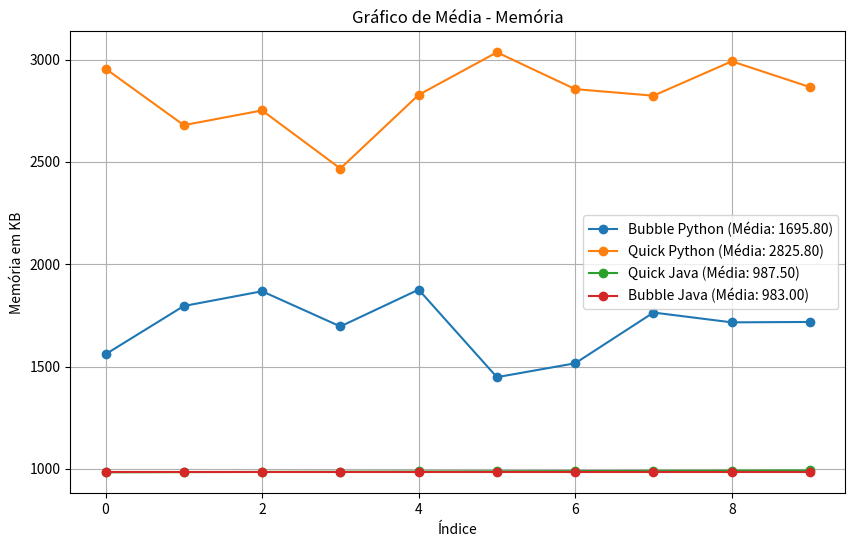
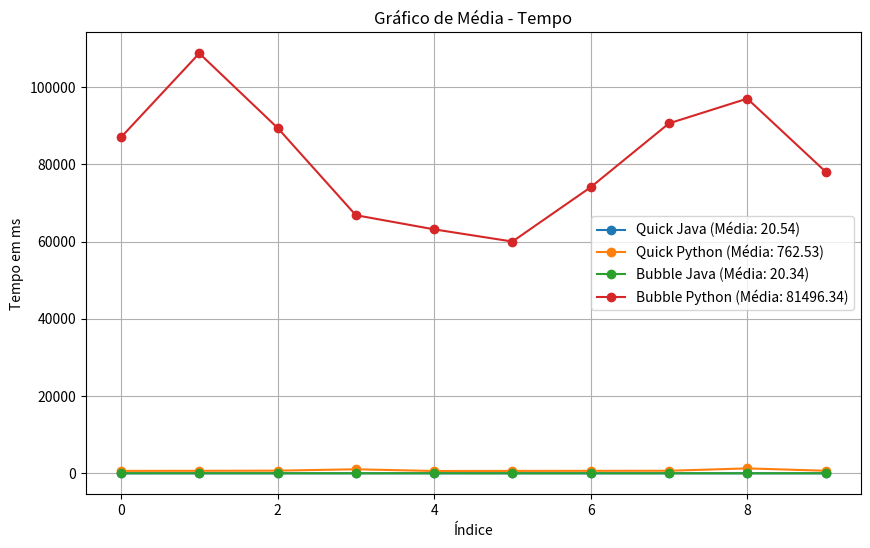
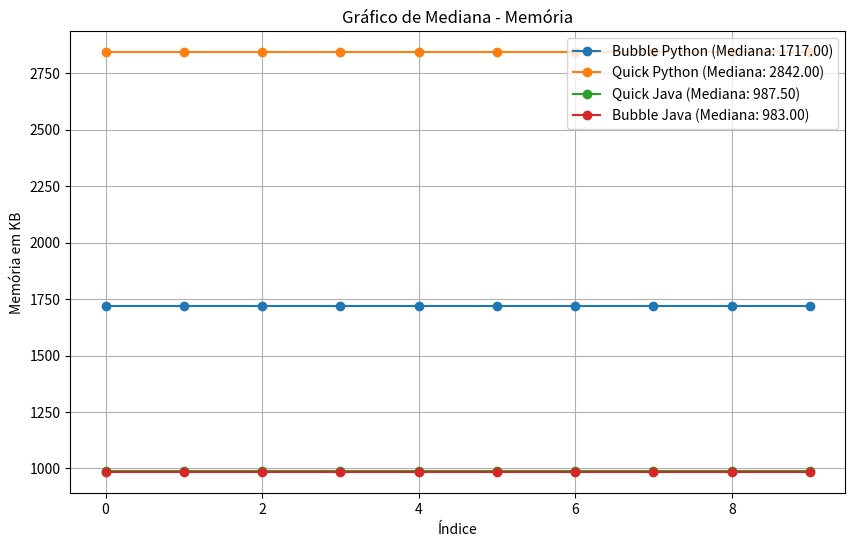
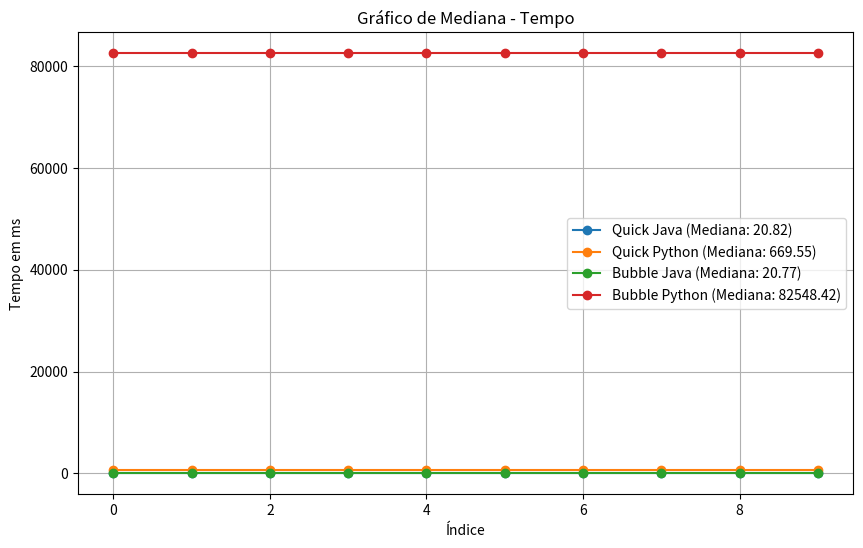

Python code for these plots, in order:
import matplotlib.pyplot as plt
import numpy as np

def plot_graphs(data_dict, title, xlabel, ylabel, graph_type='line', median=False):
    plt.figure(figsize=(10, 6))
    for label, values in data_dict.items():
        x = np.arange(len(values))  # Índices para os valores
        
        if median:
            # Exibe a mediana
            plt.plot(x, [np.median(values)]*len(values), marker='o', label=f"{label} (Mediana: {np.median(values):.2f})")
        else:
            # Exibe a média
            plt.plot(x, values, marker='o', label=f"{label} (Média: {np.mean(values):.2f})")
    
    plt.title(title)
    plt.xlabel(xlabel)
    plt.ylabel(ylabel)
    plt.legend()
    plt.grid(True)
    plt.show()

# Dados fornecidos para memória
dataM1 = [1560, 1796, 1868, 1696, 1876, 1448, 1516, 1764, 1716, 1718]  
dataM2 = [2956, 2680, 2752, 2468, 2828, 3036, 2856, 2824, 2992, 2866]
dataM3 = [983, 984, 985, 986, 987, 988, 989, 990, 991, 992]
dataM4 = [983, 983, 983, 983, 983, 983, 983, 983, 983, 983]

# Dicionário para memória
data_dict1 = {
    "Bubble Python": dataM1,
    "Quick Python": dataM2,
    "Quick Java": dataM3,
    "Bubble Java": dataM4
}

# Dados fornecidos para tempo
dataT1 = [15.34, 23.94, 19.50, 20.51, 23.52, 21.82, 20.01, 21.29, 18.35, 21.12]
dataT2 = [644.01, 661.10, 704.01, 1060.90, 615.99, 636.66, 655.40, 678.00, 1291.00, 678.24]
dataT3 = [22.01, 23.94, 21.33, 18.79, 22.01, 15.14, 20.52, 19.15, 21.03, 19.53]
dataT4 = [86993.79, 108735.96, 89433.15, 66832.01, 63167.02, 60010.37, 74078.88, 90601.93, 97007.23, 78103.06]

# Dicionário para tempo
data_dict2 = {
    "Quick Java": dataT1,
    "Quick Python": dataT2,
    "Bubble Java": dataT3,
    "Bubble Python": dataT4
}

# Plotar gráfico de média para Memória
plot_graphs(data_dict1, title="Gráfico de Média - Memória", xlabel="Índice", ylabel="Memória em KB", graph_type='line', median=False)

# Plotar gráfico de média para Tempo
plot_graphs(data_dict2, title="Gráfico de Média - Tempo", xlabel="Índice", ylabel="Tempo em ms", graph_type='line', median=False)

# Plotar gráfico de mediana para Memória
plot_graphs(data_dict1, title="Gráfico de Mediana - Memória", xlabel="Índice", ylabel="Memória em KB", graph_type='line', median=True)

# Plotar gráfico de mediana para Tempo
plot_graphs(data_dict2, title="Gráfico de Mediana - Tempo", xlabel="Índice", ylabel="Tempo em ms", graph_type='line', median=True)
